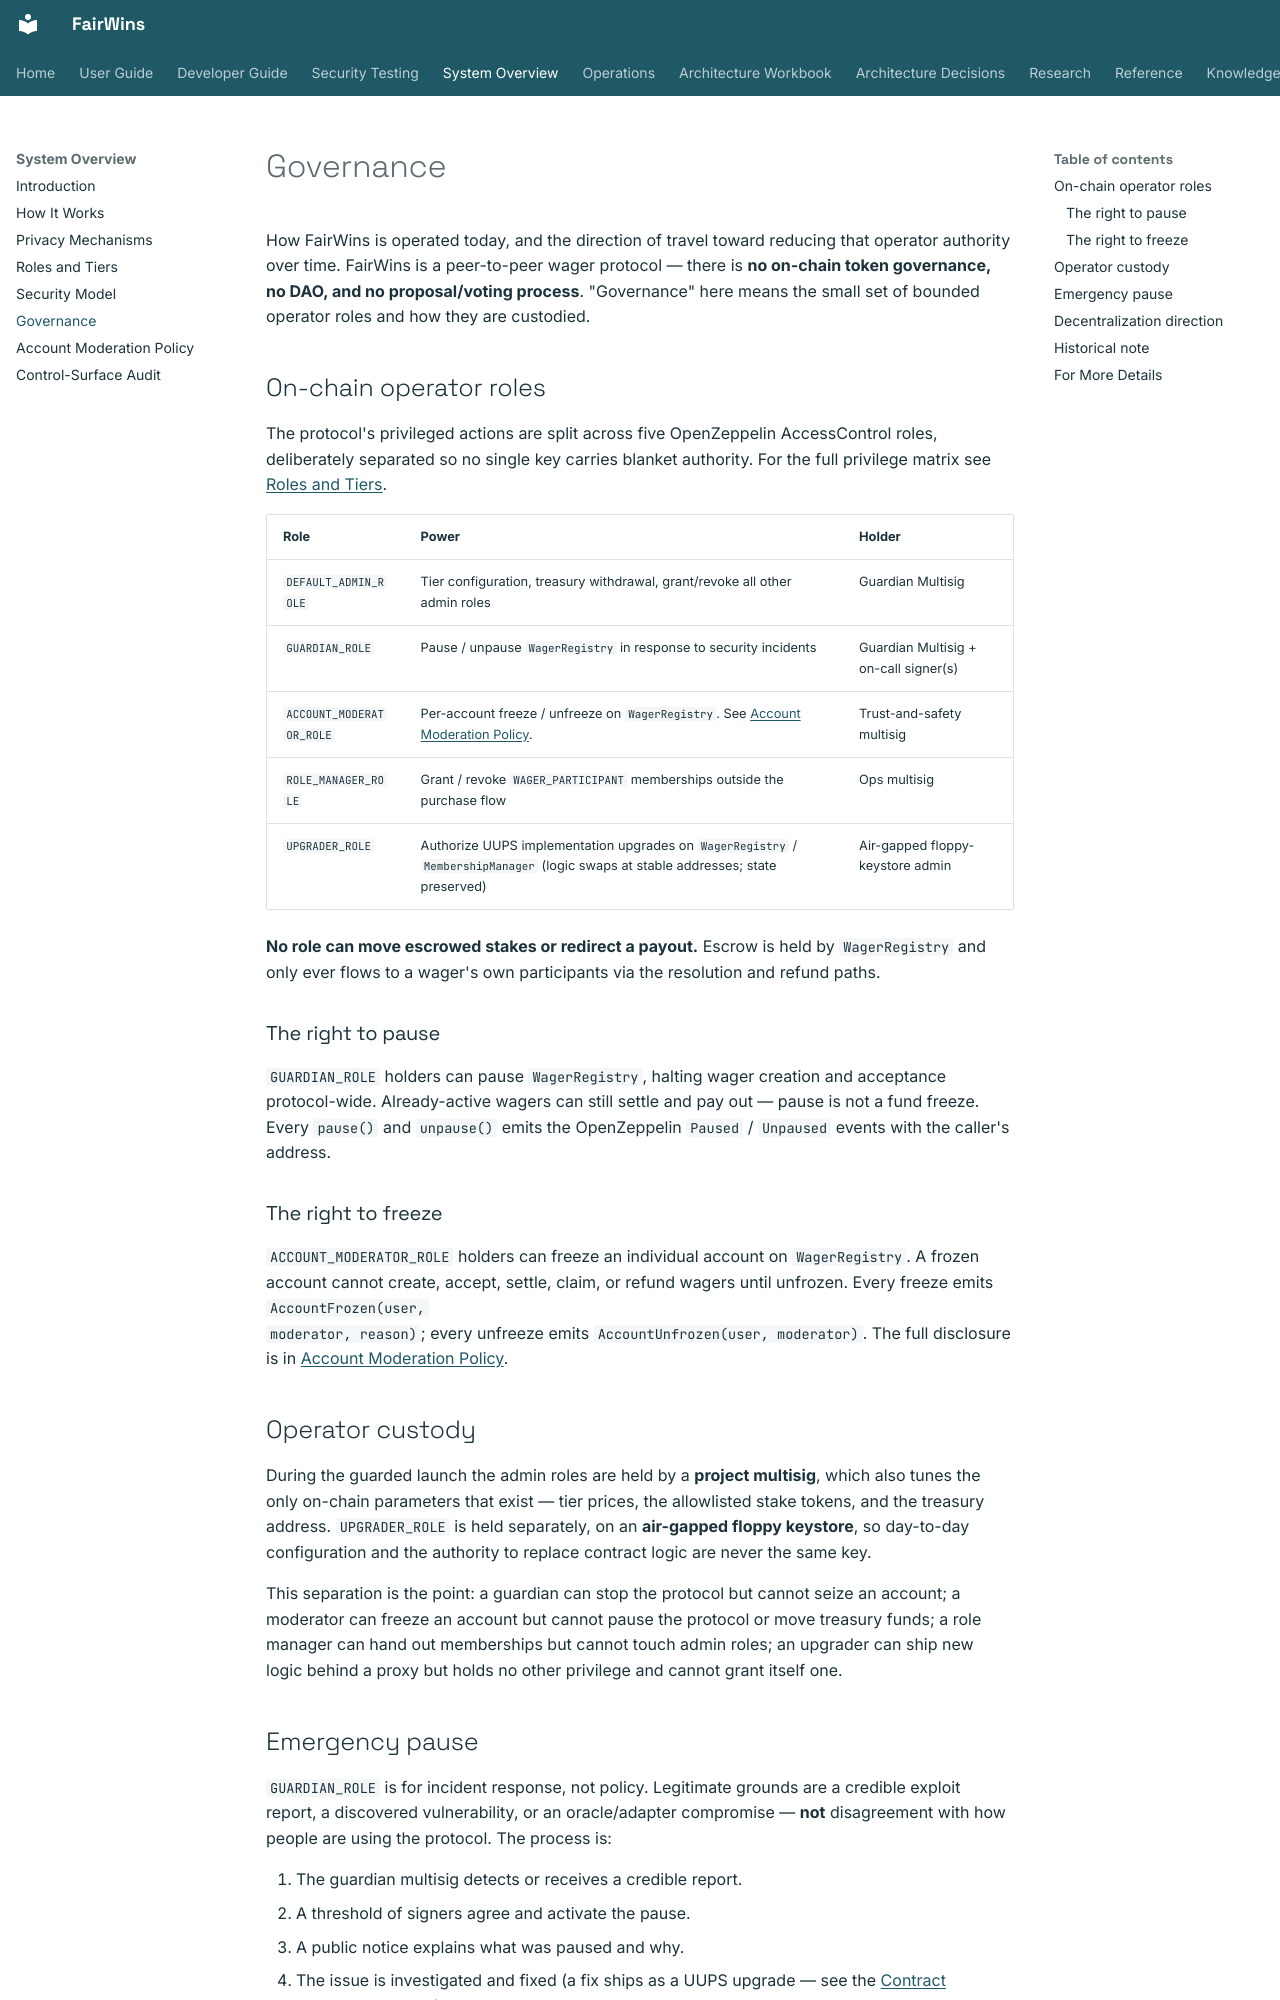

repository: chippr-robotics/fairwins-platform · page: system-overview/governance/index.html · generator: mkdocs

# Governance

How FairWins is operated today, and the direction of travel toward reducing
that operator authority over time. FairWins is a peer-to-peer wager protocol —
there is **no on-chain token governance, no DAO, and no proposal/voting
process**. "Governance" here means the small set of bounded operator roles and
how they are custodied.

## On-chain operator roles

The protocol's privileged actions are split across five OpenZeppelin
AccessControl roles, deliberately separated so no single key carries blanket
authority. For the full privilege matrix see
[Roles and Tiers](roles-and-tiers.md).

| Role | Power | Holder |
|---|---|---|
| `DEFAULT_ADMIN_ROLE` | Tier configuration, treasury withdrawal, grant/revoke all other admin roles | Guardian Multisig |
| `GUARDIAN_ROLE` | Pause / unpause `WagerRegistry` in response to security incidents | Guardian Multisig + on-call signer(s) |
| `ACCOUNT_MODERATOR_ROLE` | Per-account freeze / unfreeze on `WagerRegistry`. See [Account Moderation Policy](account-moderation.md). | Trust-and-safety multisig |
| `ROLE_MANAGER_ROLE` | Grant / revoke `WAGER_PARTICIPANT` memberships outside the purchase flow | Ops multisig |
| `UPGRADER_ROLE` | Authorize UUPS implementation upgrades on `WagerRegistry` / `MembershipManager` (logic swaps at stable addresses; state preserved) | Air-gapped floppy-keystore admin |

**No role can move escrowed stakes or redirect a payout.** Escrow is held by
`WagerRegistry` and only ever flows to a wager's own participants via the
resolution and refund paths.

### The right to pause

`GUARDIAN_ROLE` holders can pause `WagerRegistry`, halting wager creation and
acceptance protocol-wide. Already-active wagers can still settle and pay
out — pause is not a fund freeze. Every `pause()` and `unpause()` emits the
OpenZeppelin `Paused` / `Unpaused` events with the caller's address.

### The right to freeze

`ACCOUNT_MODERATOR_ROLE` holders can freeze an individual account on
`WagerRegistry`. A frozen account cannot create, accept, settle, claim, or
refund wagers until unfrozen. Every freeze emits `AccountFrozen(user,
moderator, reason)`; every unfreeze emits `AccountUnfrozen(user, moderator)`.
The full disclosure is in [Account Moderation Policy](account-moderation.md).

## Operator custody

During the guarded launch the admin roles are held by a **project multisig**,
which also tunes the only on-chain parameters that exist — tier prices, the
allowlisted stake tokens, and the treasury address. `UPGRADER_ROLE` is held
separately, on an **air-gapped floppy keystore**, so day-to-day configuration
and the authority to replace contract logic are never the same key.

This separation is the point: a guardian can stop the protocol but cannot seize
an account; a moderator can freeze an account but cannot pause the protocol or
move treasury funds; a role manager can hand out memberships but cannot touch
admin roles; an upgrader can ship new logic behind a proxy but holds no other
privilege and cannot grant itself one.
